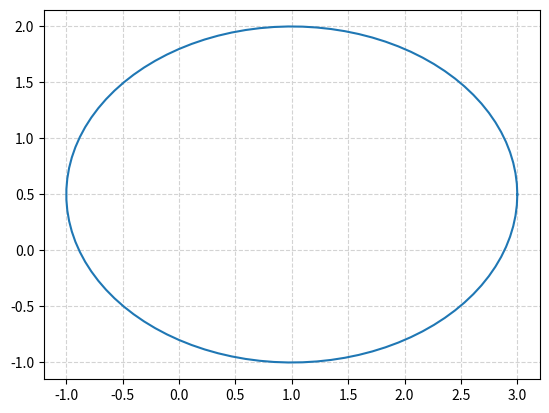
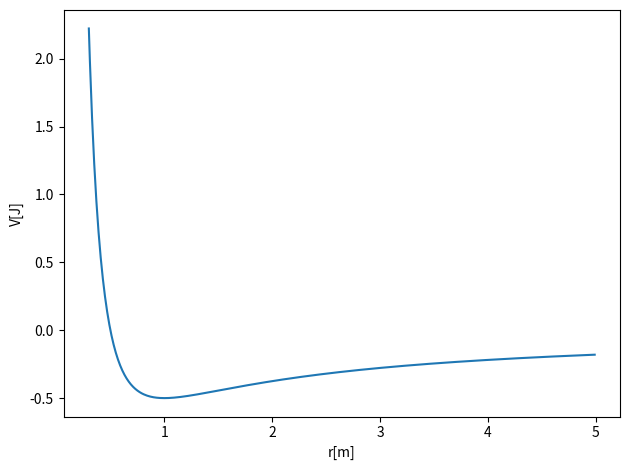
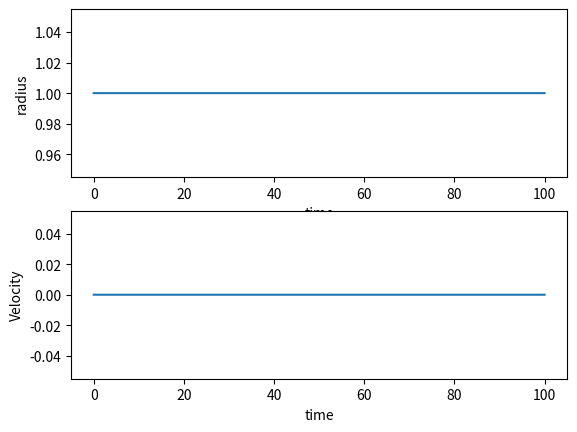
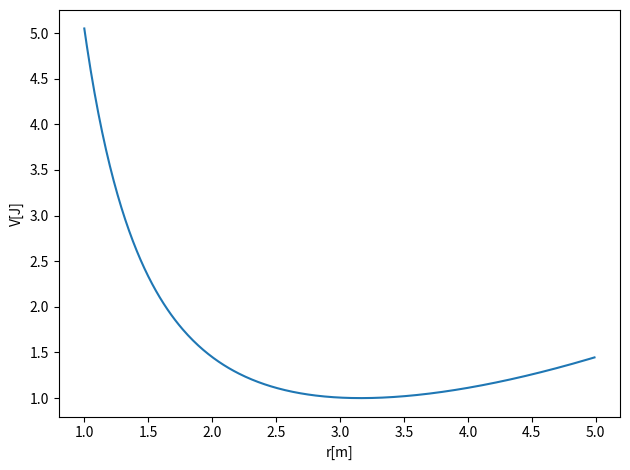
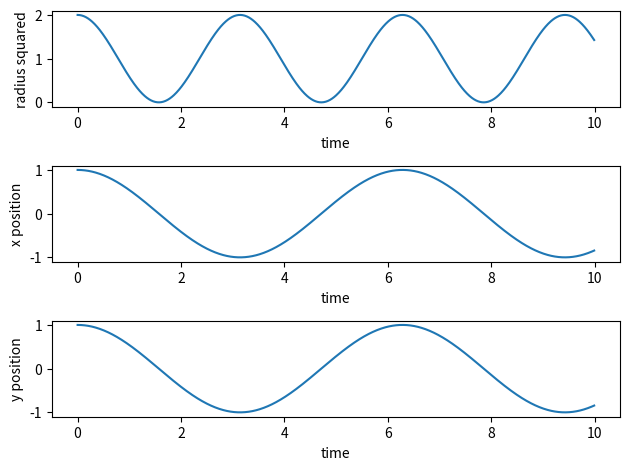
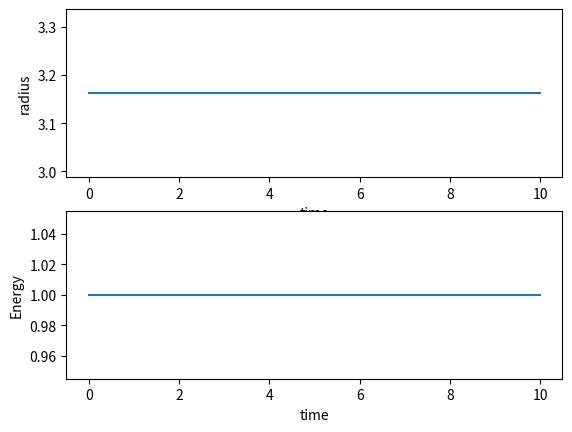

Write the Python code that produced these figures, in order.
%matplotlib inline

import numpy as np
from matplotlib import pyplot as plt
from math import pi

u=1.     #x-position of the center
v=0.5    #y-position of the center
a=2.     #radius on the x-axis
b=1.5    #radius on the y-axis

t = np.linspace(0, 2*pi, 100)
plt.plot( u+a*np.cos(t) , v+b*np.sin(t) )
plt.grid(color='lightgray',linestyle='--')
plt.show()

# Common imports
import numpy as np
from math import *
import matplotlib.pyplot as plt

Deltax = 0.01
#set up arrays
xinitial = 0.3
xfinal = 5.0
alpha = 1.0   # spring constant
m = 1.0   # mass, you can change these
AngMom = 1.0  #  The angular momentum
n = ceil((xfinal-xinitial)/Deltax)
x = np.zeros(n)
for i in range(n):
    x[i] = xinitial+i*Deltax
V = np.zeros(n)
V = -alpha/x+0.5*AngMom*AngMom/(m*x*x)
# Plot potential
fig, ax = plt.subplots()
ax.set_xlabel('r[m]')
ax.set_ylabel('V[J]')
ax.plot(x, V)
fig.tight_layout()
plt.show()

# Common imports
import numpy as np
import pandas as pd
from math import *
import matplotlib.pyplot as plt
import os

# Where to save the figures and data files
PROJECT_ROOT_DIR = "Results"
FIGURE_ID = "Results/FigureFiles"
DATA_ID = "DataFiles/"

if not os.path.exists(PROJECT_ROOT_DIR):
    os.mkdir(PROJECT_ROOT_DIR)

if not os.path.exists(FIGURE_ID):
    os.makedirs(FIGURE_ID)

if not os.path.exists(DATA_ID):
    os.makedirs(DATA_ID)

def image_path(fig_id):
    return os.path.join(FIGURE_ID, fig_id)

def data_path(dat_id):
    return os.path.join(DATA_ID, dat_id)

def save_fig(fig_id):
    plt.savefig(image_path(fig_id) + ".png", format='png')


# Simple Gravitational Force   -alpha/r
    
DeltaT = 0.01
#set up arrays 
tfinal = 100.0
n = ceil(tfinal/DeltaT)
# set up arrays for t, v and r
t = np.zeros(n)
v = np.zeros(n)
r = np.zeros(n)
# Constants of the model, setting all variables to one for simplicity
alpha = 1.0
AngMom = 1.0  #  The angular momentum
m = 1.0  # scale mass to one
c1 = AngMom*AngMom/(m*m)
c2 = AngMom*AngMom/m
rmin = (AngMom*AngMom/m/alpha)
# Initial conditions
r0 = rmin
v0 = 0.0
r[0] = r0
v[0] = v0
# Start integrating using the Velocity-Verlet  method
for i in range(n-1):
    # Set up acceleration
    a = -alpha/(r[i]**2)+c1/(r[i]**3)
    # update velocity, time and position using the Velocity-Verlet method
    r[i+1] = r[i] + DeltaT*v[i]+0.5*(DeltaT**2)*a
    anew = -alpha/(r[i+1]**2)+c1/(r[i+1]**3)
    v[i+1] = v[i] + 0.5*DeltaT*(a+anew)
    t[i+1] = t[i] + DeltaT
    # Plot position as function of time
fig, ax = plt.subplots(2,1)
ax[0].set_xlabel('time')
ax[0].set_ylabel('radius')
ax[0].plot(t,r)
ax[1].set_xlabel('time')
ax[1].set_ylabel('Velocity')
ax[1].plot(t,v)
save_fig("RadialGVV")
plt.show()

# Common imports
import numpy as np
from math import *
import matplotlib.pyplot as plt

Deltax = 0.01
#set up arrays
xinitial = 1.0
xfinal = 5.0
k = 0.1   # spring constant
m = 0.1   # mass, you can change these
AngMom = 1.0  #  The angular momentum
n = ceil((xfinal-xinitial)/Deltax)
x = np.zeros(n)
for i in range(n):
    x[i] = xinitial+i*Deltax
V = np.zeros(n)
V = 0.5*k*x*x+0.5*AngMom*AngMom/(m*x*x)
# Plot potential
fig, ax = plt.subplots()
ax.set_xlabel('r[m]')
ax.set_ylabel('V[J]')
ax.plot(x, V)
fig.tight_layout()
plt.show()


DeltaT = 0.01
#set up arrays 
tfinal = 10.0
n = ceil(tfinal/DeltaT)
# set up arrays
t = np.zeros(n)
v = np.zeros((n,2))
r = np.zeros((n,2))
radius = np.zeros(n)
# Constants of the model
k = 0.1   # spring constant
m = 0.1   # mass, you can change these
omega02 = sqrt(k/m)  # Frequency
AngMom = 1.0  #  The angular momentum
rmin = (AngMom*AngMom/k/m)**0.25
# Initial conditions as compact 2-dimensional arrays
#x0 =rmin*0.5; y0 = sqrt(rmin*rmin-x0*x0)
x0 = 1.0; y0= 1.0
r0 = np.array([x0,y0]) 
v0 = np.array([0.0,0.0])
r[0] = r0
v[0] = v0
# Start integrating using the Velocity-Verlet  method
for i in range(n-1):
    # Set up the acceleration
    a =  -r[i]*omega02  
    # update velocity, time and position using the Velocity-Verlet method
    r[i+1] = r[i] + DeltaT*v[i]+0.5*(DeltaT**2)*a
    anew = -r[i+1]*omega02  
    v[i+1] = v[i] + 0.5*DeltaT*(a+anew)
    t[i+1] = t[i] + DeltaT
# Plot position as function of time
radius = np.sqrt(r[:,0]**2+r[:,1]**2)
fig, ax = plt.subplots(3,1)
ax[0].set_xlabel('time')
ax[0].set_ylabel('radius squared')
ax[0].plot(t,r[:,0]**2+r[:,1]**2)
ax[1].set_xlabel('time')
ax[1].set_ylabel('x position')
ax[1].plot(t,r[:,0])
ax[2].set_xlabel('time')
ax[2].set_ylabel('y position')
ax[2].plot(t,r[:,1])

fig.tight_layout()
save_fig("2DimHOVV")
plt.show()

DeltaT = 0.01
#set up arrays 
tfinal = 10.0
n = ceil(tfinal/DeltaT)
# set up arrays for t, v and r
t = np.zeros(n)
v = np.zeros(n)
r = np.zeros(n)
E = np.zeros(n)
# Constants of the model
AngMom = 1.0  #  The angular momentum
m = 0.1
k = 0.1
omega02 = k/m
c1 = AngMom*AngMom/(m*m)
c2 = AngMom*AngMom/m
rmin = (AngMom*AngMom/k/m)**0.25
# Initial conditions
r0 = rmin
v0 = 0.0
r[0] = r0
v[0] = v0
E[0] = 0.5*m*v0*v0+0.5*k*r0*r0+0.5*c2/(r0*r0)
# Start integrating using the Velocity-Verlet  method
for i in range(n-1):
    # Set up acceleration
    a = -r[i]*omega02+c1/(r[i]**3)    
    # update velocity, time and position using the Velocity-Verlet method
    r[i+1] = r[i] + DeltaT*v[i]+0.5*(DeltaT**2)*a
    anew = -r[i+1]*omega02+c1/(r[i+1]**3)
    v[i+1] = v[i] + 0.5*DeltaT*(a+anew)
    t[i+1] = t[i] + DeltaT
    E[i+1] = 0.5*m*v[i+1]*v[i+1]+0.5*k*r[i+1]*r[i+1]+0.5*c2/(r[i+1]*r[i+1])
    # Plot position as function of time
fig, ax = plt.subplots(2,1)
ax[0].set_xlabel('time')
ax[0].set_ylabel('radius')
ax[0].plot(t,r)
ax[1].set_xlabel('time')
ax[1].set_ylabel('Energy')
ax[1].plot(t,E)
save_fig("RadialHOVV")
plt.show()